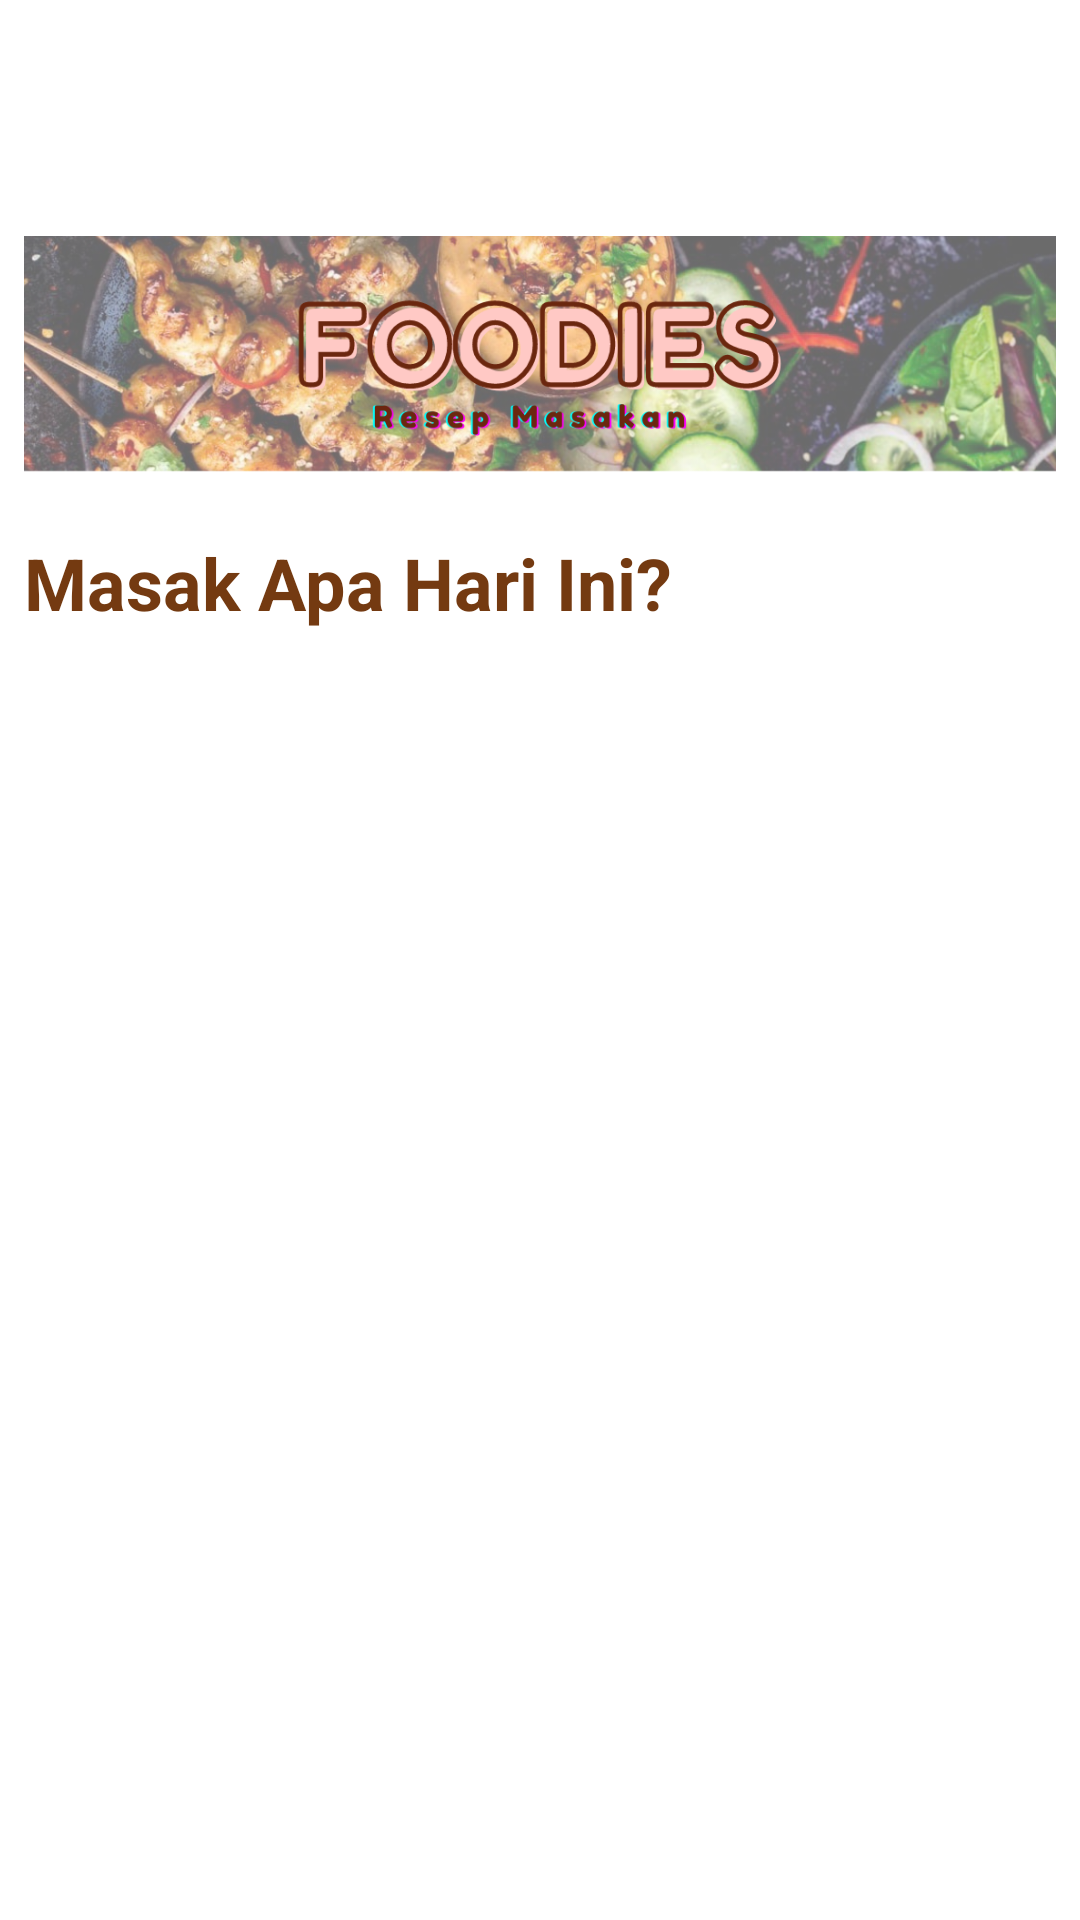

This screen was rendered from an Android layout file. Write that file and the resources it references.
<!-- AndroidManifest.xml: application theme Theme.AplikasiKumpulanResepMasakan -->
<!-- res/layout/toolbar_activity.xml -->
<?xml version="1.0" encoding="utf-8"?>
<FrameLayout xmlns:android="http://schemas.android.com/apk/res/android"
    xmlns:app="http://schemas.android.com/apk/res-auto"
    android:layout_width="match_parent"
    android:layout_height="wrap_content"
    android:background="@android:color/white"
    app:popupTheme="@style/ThemeOverlay.AppCompat.Dark.ActionBar">

    <RelativeLayout
        android:layout_width="match_parent"
        android:layout_height="wrap_content"
        android:layout_margin="8dp"
        android:orientation="horizontal">

        <RelativeLayout
            android:id="@+id/imgProfile"
            android:layout_width="match_parent"
            android:layout_height="wrap_content">

            <ImageView
                android:layout_width="wrap_content"
                android:layout_height="220dp"
                android:src="@drawable/bg_header" />

            <TextView
                android:layout_width="wrap_content"
                android:layout_height="wrap_content"
                android:layout_marginTop="170dp"
                android:text="Masak Apa Hari Ini?"
                android:textColor="@color/brown"
                android:textSize="24sp"
                android:textStyle="bold" />
        </RelativeLayout>

        <LinearLayout
            android:layout_width="match_parent"
            android:layout_height="wrap_content"
            android:layout_below="@+id/imgProfile"
            android:layout_marginTop="0dp"
            android:orientation="vertical">

        </LinearLayout>
    </RelativeLayout>
</FrameLayout>
<!-- resources referenced by this layout -->
<resources>
  <color name="brown">#743A11</color>
  <!-- drawable bg_header: png bitmap (drawable-v24, 492212 bytes) -->
  <style name="Theme.AplikasiKumpulanResepMasakan" parent="Theme.MaterialComponents.DayNight.NoActionBar">
          
          <item name="colorPrimary">@color/burlyWood</item>
          <item name="colorPrimaryVariant">@color/burlyWood</item>
          <item name="colorOnPrimary">@color/white</item>
          
          <item name="colorSecondary">@color/teal_200</item>
          <item name="colorSecondaryVariant">@color/teal_700</item>
          <item name="colorOnSecondary">@color/black</item>
          
          <item name="android:statusBarColor" tools:targetApi="l">?attr/colorPrimaryVariant</item>
          
      </style>
  <color name="burlyWood">#DEB887</color>
  <color name="white">#FFFFFFFF</color>
  <color name="teal_200">#FF03DAC5</color>
  <color name="teal_700">#FF018786</color>
  <color name="black">#FF000000</color>
</resources>
